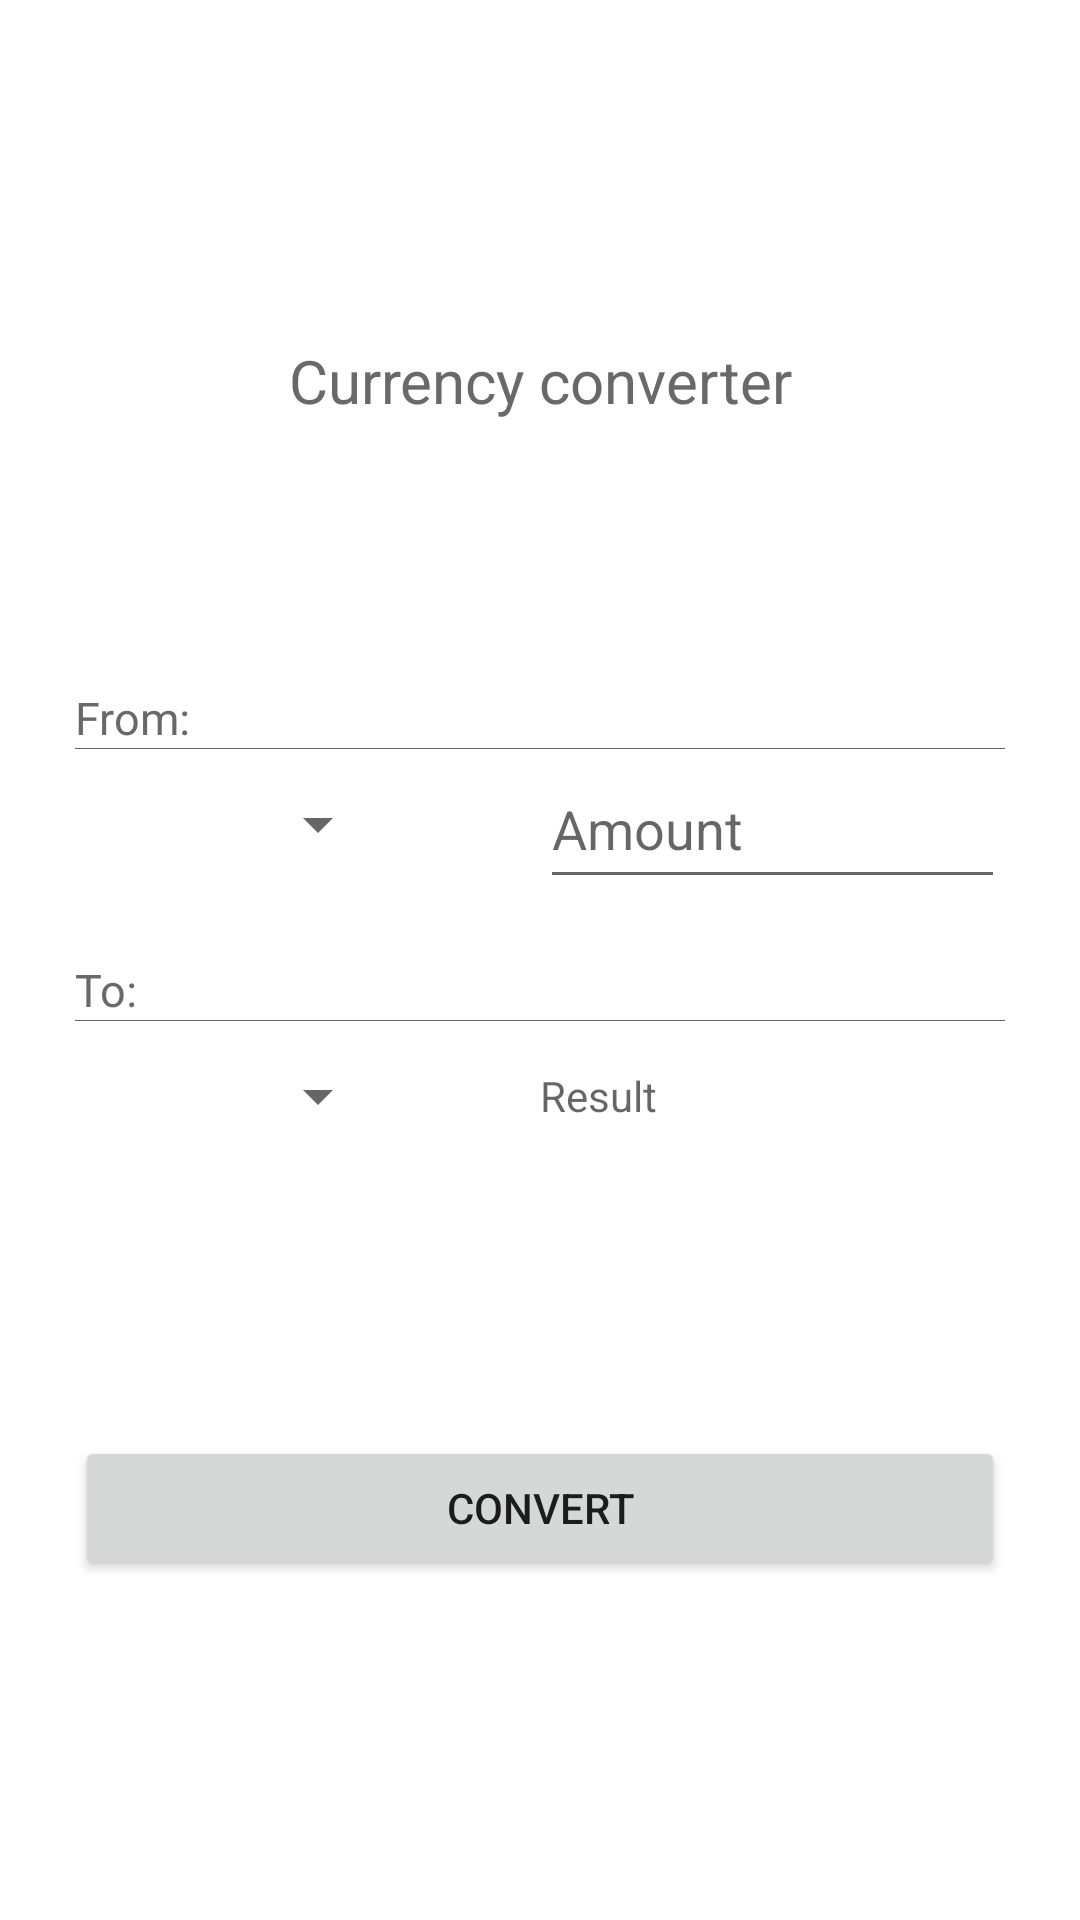

Reconstruct the res/layout file that produces this screen, plus the resources it refers to.
<!-- AndroidManifest.xml: application theme Theme.Currency -->
<!-- res/layout/activity_converter.xml -->
<?xml version="1.0" encoding="utf-8"?>
<androidx.constraintlayout.widget.ConstraintLayout xmlns:android="http://schemas.android.com/apk/res/android"
    xmlns:app="http://schemas.android.com/apk/res-auto"
    xmlns:tools="http://schemas.android.com/tools"
    android:layout_width="match_parent"
    android:layout_height="match_parent"
    android:padding="25dp"
    tools:context=".ui.converter.ConverterActivity">

    <androidx.appcompat.widget.AppCompatTextView
        android:id="@+id/titleTV"
        android:layout_width="match_parent"
        android:layout_height="wrap_content"
        android:gravity="center"
        android:text="@string/currency_converter"
        android:textColor="@color/black"
        android:textSize="20sp"
        app:layout_constraintBottom_toTopOf="@+id/fromToContainer"
        app:layout_constraintEnd_toEndOf="parent"
        app:layout_constraintStart_toStartOf="parent"
        app:layout_constraintTop_toTopOf="parent" />

    <LinearLayout
        android:id="@+id/fromToContainer"
        android:layout_width="match_parent"
        android:layout_height="wrap_content"
        android:orientation="vertical"
        app:layout_constraintBottom_toTopOf="@+id/convertBtn"
        app:layout_constraintEnd_toEndOf="parent"
        app:layout_constraintStart_toStartOf="parent"
        app:layout_constraintTop_toBottomOf="@+id/titleTV">

        <LinearLayout
            android:id="@+id/fromContainer"
            android:layout_width="match_parent"
            android:layout_height="wrap_content"
            android:background="@color/black"
            android:orientation="vertical">

            <androidx.appcompat.widget.AppCompatTextView
                android:layout_width="match_parent"
                android:layout_height="wrap_content"
                android:background="@color/white"
                android:text="@string/pick_from"
                android:textColor="@color/black"
                android:textSize="15sp" />

            <RelativeLayout
                android:layout_width="match_parent"
                android:layout_height="50dp"
                android:layout_marginTop="0.1dp"
                android:background="@color/white"
                android:gravity="center">

                <Spinner
                    android:id="@+id/fromSpinner"
                    android:layout_width="wrap_content"
                    android:layout_height="match_parent"
                    android:tag="from"
                    android:layout_toStartOf="@+id/view1"
                    android:layout_alignParentLeft="true"
                    android:layout_alignParentStart="true"
                    android:layout_toLeftOf="@+id/view1" />

                <View
                    android:id="@+id/view1"
                    android:layout_width="0dp"
                    android:layout_height="0dp"
                    android:layout_marginLeft="50dp"
                    android:layout_marginStart="50dp"
                    android:layout_centerInParent="true"/>

                <androidx.appcompat.widget.AppCompatEditText
                    android:id="@+id/fromET"
                    android:layout_width="wrap_content"
                    android:layout_height="match_parent"
                    android:layout_alignParentEnd="true"
                    android:layout_toEndOf="@+id/view1"
                    android:hint="@string/amount"
                    android:layout_alignParentRight="true"
                    android:layout_toRightOf="@+id/view1" />

            </RelativeLayout>

        </LinearLayout>

        <LinearLayout
            android:id="@+id/toContainer"
            android:layout_width="match_parent"
            android:layout_height="wrap_content"
            android:layout_marginTop="20dp"
            android:background="@color/black"
            android:orientation="vertical">

            <androidx.appcompat.widget.AppCompatTextView
                android:layout_width="match_parent"
                android:layout_height="wrap_content"
                android:background="@color/white"
                android:text="@string/pick_to"
                android:textColor="@color/black"
                android:textSize="15sp" />

            <RelativeLayout
                android:layout_width="match_parent"
                android:layout_height="50dp"
                android:layout_marginTop="0.1dp"
                android:background="@color/white"
                android:gravity="center">

                <Spinner
                    android:id="@+id/toSpinner"
                    android:layout_width="wrap_content"
                    android:layout_height="match_parent"
                    android:layout_alignParentStart="true"
                    android:layout_alignParentLeft="true"
                    android:layout_toStartOf="@+id/view2"
                    android:tag="to"
                    android:layout_toLeftOf="@+id/view2" />

                <View
                    android:id="@+id/view2"
                    android:layout_width="0dp"
                    android:layout_height="0dp"
                    android:layout_marginLeft="50dp"
                    android:layout_marginStart="50dp"
                    android:layout_centerInParent="true"/>

                <androidx.appcompat.widget.AppCompatTextView
                    android:id="@+id/convertResultTV"
                    android:layout_width="wrap_content"
                    android:layout_height="match_parent"
                    android:layout_alignParentEnd="true"
                    android:layout_alignParentRight="true"
                    android:layout_toEndOf="@+id/view2"
                    android:gravity="center_vertical"
                    android:hint="@string/result"
                    android:textColor="@color/green"
                    android:layout_toRightOf="@+id/view2" />

            </RelativeLayout>

        </LinearLayout>

    </LinearLayout>

    <Button
        android:id="@+id/convertBtn"
        android:layout_width="match_parent"
        android:layout_height="wrap_content"
        android:text="@string/convert"
        app:layout_constraintBottom_toBottomOf="parent"
        app:layout_constraintEnd_toEndOf="parent"
        app:layout_constraintStart_toStartOf="parent"
        app:layout_constraintTop_toBottomOf="@+id/fromToContainer" />

</androidx.constraintlayout.widget.ConstraintLayout>
<!-- resources referenced by this layout -->
<resources>
  <color name="black">#696969</color>
  <color name="green">#3CB371</color>
  <color name="white">#FFFFFF</color>
  <string name="amount">Amount</string>
  <string name="convert">Convert</string>
  <string name="currency_converter">Currency converter</string>
  <string name="pick_from">From:</string>
  <string name="pick_to">To:</string>
  <string name="result">Result</string>
  <style name="Theme.Currency" parent="Theme.MaterialComponents.Light.NoActionBar">
          
          <item name="colorPrimary">@color/green</item>
          <item name="colorPrimaryVariant">@color/green</item>
          <item name="colorOnPrimary">@color/white</item>
          
          <item name="colorSecondary">@color/green</item>
          <item name="colorSecondaryVariant">@color/green</item>
          <item name="colorOnSecondary">@color/black</item>
          
          <item name="android:statusBarColor" tools:targetApi="l">?attr/colorOnPrimary</item>
          
      </style>
</resources>
